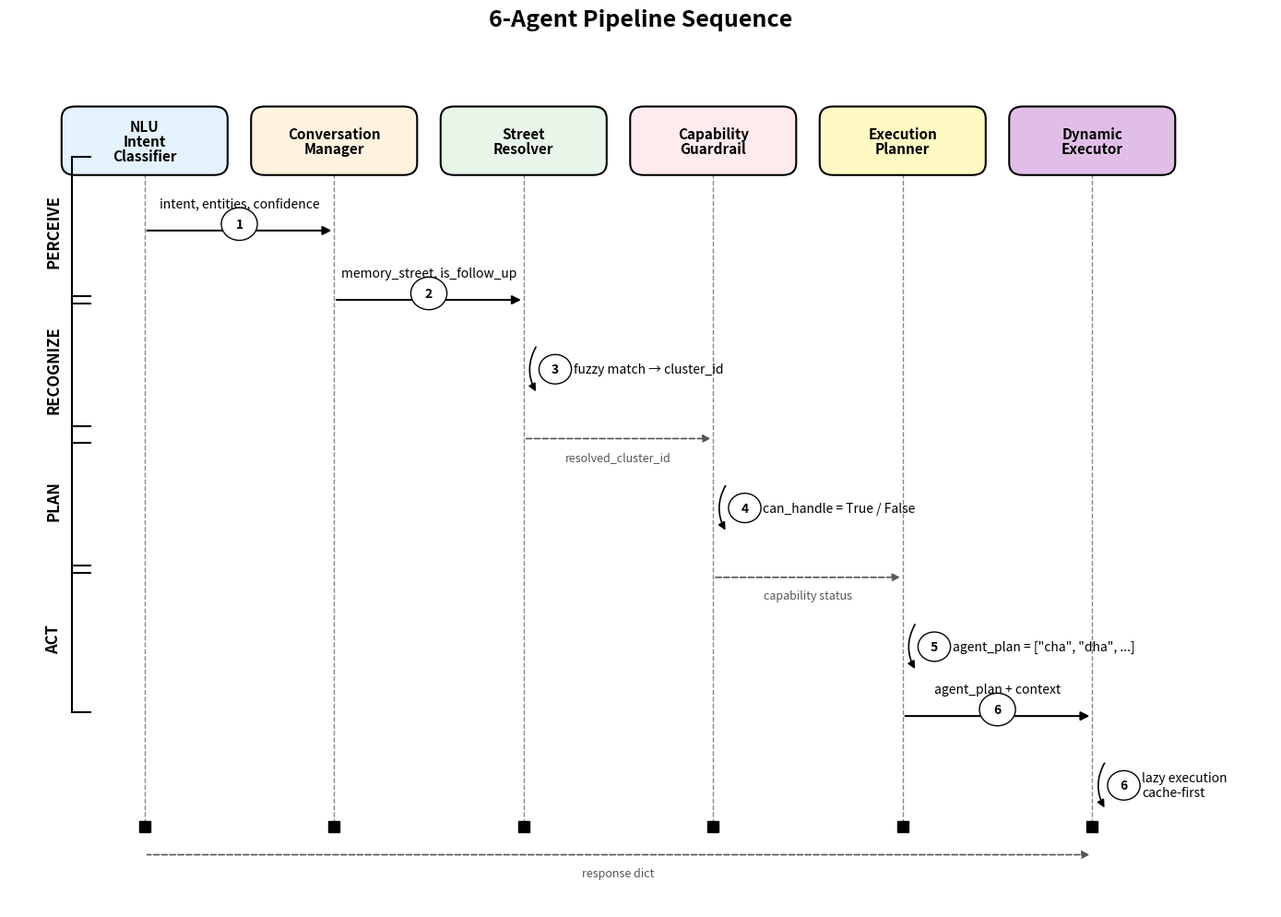

The script that saved this image: (Note: this script raises an exception after producing the figure.)
"""
Fig 3.7: 6-Agent Pipeline Sequence
A TikZ-style sequence diagram showing the Perceive→Recognize→Plan→Act cycle
with 6 vertical swimlanes and numbered arrows. No timing annotations.
"""

import matplotlib.pyplot as plt
import matplotlib.patches as mpatches
from matplotlib.patches import FancyBboxPatch, FancyArrowPatch, Circle

fig, ax = plt.subplots(figsize=(14, 10))
ax.set_xlim(0, 14)
ax.set_ylim(0, 10.3)
ax.axis("off")

# ------------------------------------------------------------------
# Swimlane configuration
# ------------------------------------------------------------------
swimlanes = [
    ("NLU\nIntent\nClassifier", "#E3F2FD"),
    ("Conversation\nManager", "#FFF3E0"),
    ("Street\nResolver", "#E8F5E9"),
    ("Capability\nGuardrail", "#FFEBEE"),
    ("Execution\nPlanner", "#FFF9C4"),
    ("Dynamic\nExecutor", "#E1BEE7"),
]

n_lanes = len(swimlanes)
lane_x = [1.5 + i * 2.1 for i in range(n_lanes)]
lane_top = 9.0
lane_bottom = 1.0

# ------------------------------------------------------------------
# Draw swimlane headers and lifelines
# ------------------------------------------------------------------
for i, (name, color) in enumerate(swimlanes):
    x = lane_x[i]
    
    # Header box
    header = FancyBboxPatch(
        (x - 0.9, lane_top), 1.8, 0.8,
        boxstyle="round,pad=0.02,rounding_size=0.15",
        facecolor=color,
        edgecolor="black",
        linewidth=1.5,
        zorder=2,
    )
    ax.add_patch(header)
    ax.text(
        x, lane_top + 0.4, name,
        ha="center", va="center",
        fontsize=11,
        fontweight="bold",
        color="black",
        linespacing=1.0,
        zorder=3,
    )
    
    # Lifeline (dashed)
    ax.plot([x, x], [lane_top, lane_bottom], color="#888888", linewidth=1.0, linestyle="--", zorder=1)
    
    # Bottom marker
    ax.plot(x, lane_bottom, marker="s", markersize=8, color="black", zorder=2)

# ------------------------------------------------------------------
# Helper for sequence arrows
# ------------------------------------------------------------------
def seq_arrow(ax, x1, x2, y, color="black", lw=1.5, label="", label_offset=(0, 0.25), number=None):
    style = "-|>" if x2 > x1 else "<|-"
    arrow = FancyArrowPatch(
        (x1, y), (x2, y),
        arrowstyle=style,
        mutation_scale=14,
        color=color,
        linewidth=lw,
        zorder=3,
    )
    ax.add_patch(arrow)
    
    # Label above arrow
    mid_x = (x1 + x2) / 2 + label_offset[0]
    mid_y = y + label_offset[1]
    ax.text(
        mid_x, mid_y, label,
        ha="center", va="bottom",
        fontsize=10,
        color="black",
        zorder=4,
    )
    
    # Numbered circle
    if number is not None:
        num_x = mid_x
        num_y = y + 0.08
        circle = Circle((num_x, num_y), 0.20, facecolor="white", edgecolor="black", linewidth=1.0, zorder=5)
        ax.add_patch(circle)
        ax.text(
            num_x, num_y, str(number),
            ha="center", va="center",
            fontsize=10,
            fontweight="bold",
            color="black",
            zorder=6,
        )


def self_arrow(ax, x, y, label, color="black", number=None):
    # Small curved arrow on the lifeline
    arc = mpatches.FancyArrowPatch(
        (x + 0.15, y + 0.3),
        (x + 0.15, y - 0.3),
        connectionstyle="arc3,rad=0.3",
        arrowstyle="-|>",
        mutation_scale=12,
        color=color,
        linewidth=1.2,
        zorder=3,
    )
    ax.add_patch(arc)
    ax.text(
        x + 0.55, y, label,
        ha="left", va="center",
        fontsize=10,
        color="black",
        zorder=4,
    )
    if number is not None:
        circle = Circle((x + 0.35, y), 0.18, facecolor="white", edgecolor="black", linewidth=1.0, zorder=5)
        ax.add_patch(circle)
        ax.text(
            x + 0.35, y, str(number),
            ha="center", va="center",
            fontsize=10,
            fontweight="bold",
            color="black",
            zorder=6,
        )


def return_arrow(ax, x1, x2, y, color="#555555", label=""):
    style = "-|>" if x2 > x1 else "<|-"
    arrow = FancyArrowPatch(
        (x1, y), (x2, y),
        arrowstyle=style,
        mutation_scale=12,
        color=color,
        linewidth=1.2,
        linestyle="--",
        zorder=3,
    )
    ax.add_patch(arrow)
    if label:
        mid_x = (x1 + x2) / 2
        ax.text(
            mid_x, y - 0.15, label,
            ha="center", va="top",
            fontsize=9,
            color="#555555",
            style="italic",
            zorder=4,
        )

# ------------------------------------------------------------------
# Sequence steps (top to bottom)
# ------------------------------------------------------------------

y_level = 8.3

# 1. NLU classifies intent
seq_arrow(ax, lane_x[0], lane_x[1], y_level, label="intent, entities, confidence", number=1)

y_level -= 0.85

# 2. Conversation Manager resolves follow-ups
seq_arrow(ax, lane_x[1], lane_x[2], y_level, label="memory_street, is_follow_up", number=2)

y_level -= 0.85

# 3. Street Resolver maps to cluster_id
self_arrow(ax, lane_x[2], y_level, label="fuzzy match → cluster_id", number=3)

y_level -= 0.85

# Return to guardrail
return_arrow(ax, lane_x[2], lane_x[3], y_level, label="resolved_cluster_id")

y_level -= 0.85

# 4. Guardrail validates capability
self_arrow(ax, lane_x[3], y_level, label="can_handle = True / False", number=4)

y_level -= 0.85

# Return to planner (or block)
return_arrow(ax, lane_x[3], lane_x[4], y_level, label="capability status")

y_level -= 0.85

# 5. Execution Planner creates plan
self_arrow(ax, lane_x[4], y_level, label='agent_plan = ["cha", "dha", ...]', number=5)

y_level -= 0.85

# Planner → Executor
seq_arrow(ax, lane_x[4], lane_x[5], y_level, label="agent_plan + context", number=6)

y_level -= 0.85

# 6. Executor runs agents (self-loop)
self_arrow(ax, lane_x[5], y_level, label="lazy execution\ncache-first", number=6)

y_level -= 0.85

# Return result back up through all lanes
return_arrow(ax, lane_x[5], lane_x[0], y_level, label="response dict")

# ------------------------------------------------------------------
# Perceive→Recognize→Plan→Act annotation (left side)
# ------------------------------------------------------------------
phases = [
    (8.3, "PERCEIVE", "#E3F2FD"),
    (6.6, "RECOGNIZE", "#FFF3E0"),
    (5.0, "PLAN", "#FFF9C4"),
    (3.3, "ACT", "#E1BEE7"),
]

for y, phase, color in phases:
    ax.text(
        0.4, y, phase,
        ha="left", va="center",
        fontsize=12,
        fontweight="bold",
        color="black",
        rotation=90,
        zorder=4,
    )
    # Bracket line
    ax.plot([0.7, 0.7], [y - 0.9, y + 0.9], color="black", linewidth=1.5, zorder=3)
    ax.plot([0.7, 0.9], [y - 0.9, y - 0.9], color="black", linewidth=1.5, zorder=3)
    ax.plot([0.7, 0.9], [y + 0.9, y + 0.9], color="black", linewidth=1.5, zorder=3)

# ------------------------------------------------------------------
# Title & caption
# ------------------------------------------------------------------
fig.suptitle(
    "6-Agent Pipeline Sequence",
    fontsize=18,
    fontweight="bold",
    y=0.99,
)

plt.tight_layout(rect=[0, 0.00, 1, 0.98])

# Save outputs
fig.savefig("figures/fig_3_7_six_agent_pipeline.png", dpi=300, bbox_inches="tight")
fig.savefig("figures/fig_3_7_six_agent_pipeline.pdf", bbox_inches="tight")
print("Saved figures/fig_3_7_six_agent_pipeline.png")
print("Saved figures/fig_3_7_six_agent_pipeline.pdf")
